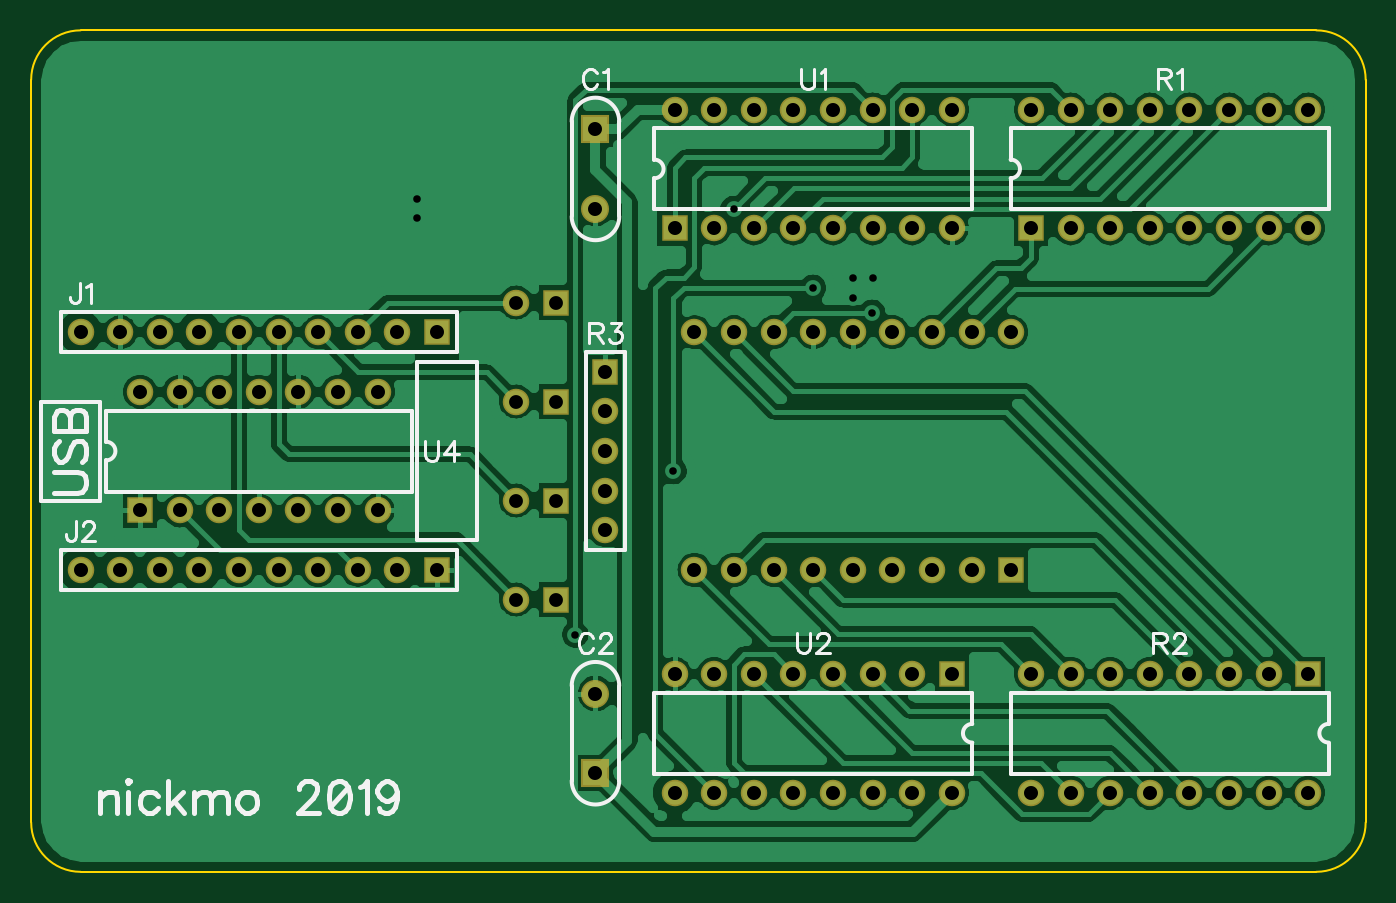
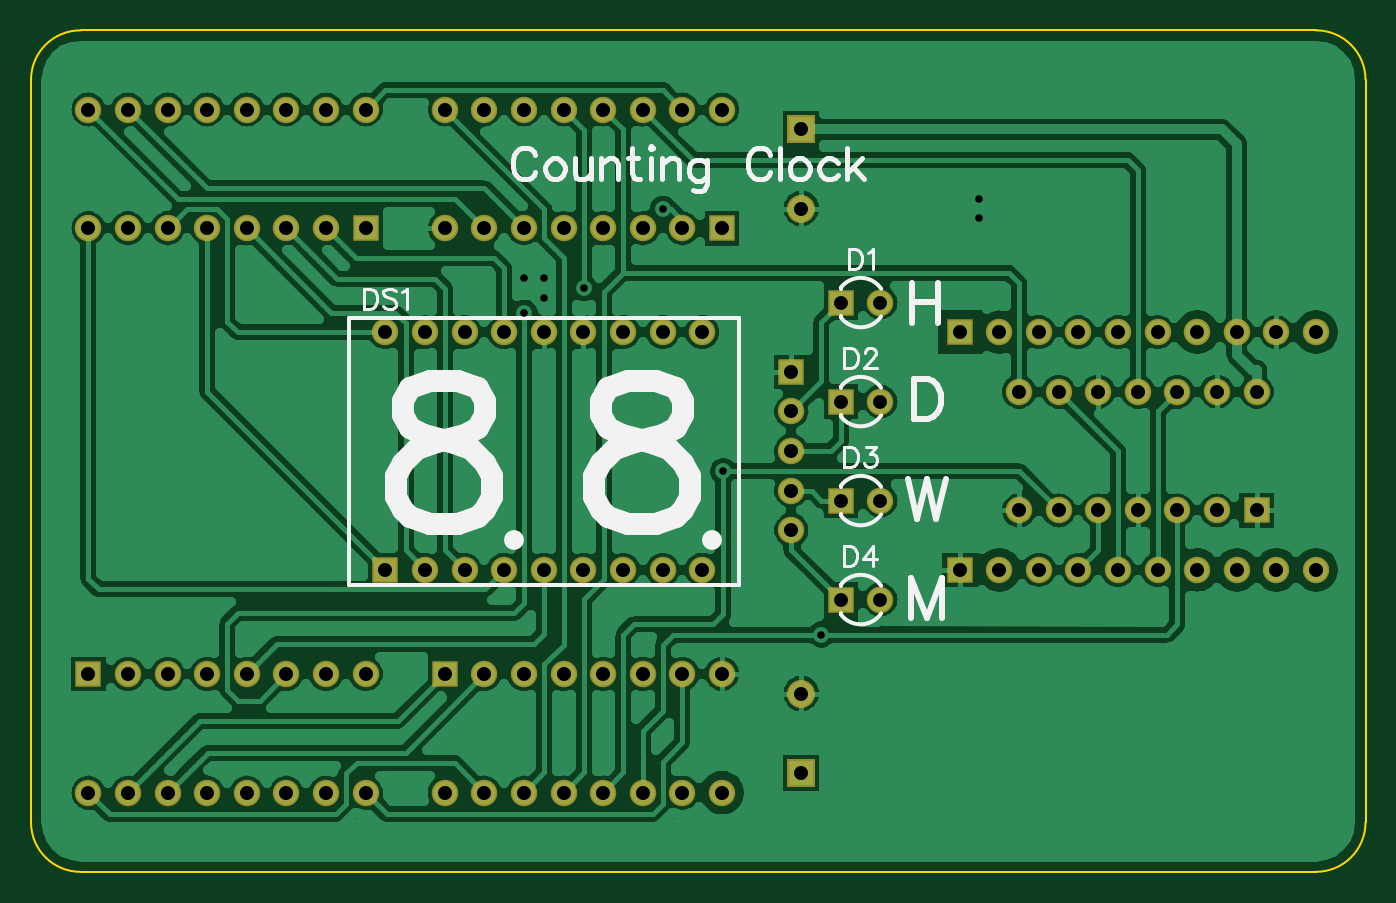
Circuit board: 8 layer files. Board 85.6 x 54.0 mm.
- outline: BoardOutline.gbr (445 bytes)
- bottom_copper: Bottom.gbr (77332 bytes)
- bottom_mask: BottomMask.gbr (2301 bytes)
- bottom_silk: BottomSilk.gbr (8107 bytes)
- drill: Through.drl (2648 bytes)
- top_copper: Top.gbr (69362 bytes)
- top_mask: TopMask.gbr (2298 bytes)
- top_silk: TopSilk.gbr (9141 bytes)

=== outline: BoardOutline.gbr ===
G04 DipTrace 3.3.1.3*
G04 BoardOutline.gbr*
%MOIN*%
G04 #@! TF.FileFunction,Profile*
G04 #@! TF.Part,Single*
%ADD11C,0.005512*%
%FSLAX26Y26*%
G04*
G70*
G90*
G75*
G01*
G04 BoardOutline*
%LPD*%
X518700Y393700D2*
D11*
X3638700D1*
G03X3763700Y518700I0J125000D01*
G01*
Y2393700D1*
G03X3638700Y2518700I-125000J0D01*
G01*
X518700D1*
G03X393700Y2393700I0J-125000D01*
G01*
Y518700D1*
G03X518700Y393700I125000J0D01*
G01*
M02*

=== bottom_copper: Bottom.gbr (77332 bytes, source omitted) ===
=== bottom_mask: BottomMask.gbr ===
G04 DipTrace 3.3.1.3*
G04 BottomMask.gbr*
%MOIN*%
G04 #@! TF.FileFunction,Soldermask,Bot*
G04 #@! TF.Part,Single*
%ADD30C,0.066935*%
%ADD32R,0.066935X0.066935*%
%ADD34C,0.066935*%
%ADD36R,0.070872X0.070872*%
%ADD38C,0.070872*%
%FSLAX26Y26*%
G04*
G70*
G90*
G75*
G01*
G04 BotMask*
%LPD*%
D38*
X1818700Y2068700D3*
D36*
Y2268700D3*
D38*
Y843700D3*
D36*
Y643700D3*
D34*
X1618700Y1831200D3*
D32*
X1718700D3*
D34*
X1618700Y1581200D3*
D32*
X1718700D3*
D34*
X1618700Y1331200D3*
D32*
X1718700D3*
D34*
X1618700Y1081200D3*
D32*
X1718700D3*
X2868700Y1156200D3*
D34*
X2768700D3*
X2668700D3*
X2568700D3*
X2468700D3*
Y1756200D3*
X2368700Y1156200D3*
X2268700D3*
X2168700D3*
X2068700D3*
Y1756200D3*
X2168700D3*
X2268700D3*
X2368700D3*
X2568700D3*
X2668700D3*
X2768700D3*
X2868700D3*
D32*
X1418700D3*
D34*
X1318700D3*
X1218700D3*
X1118700D3*
X1018700D3*
X918700D3*
X818700D3*
X718700D3*
X618700D3*
X518700D3*
D32*
X1418700Y1156200D3*
D34*
X1318700D3*
X1218700D3*
X1118700D3*
X1018700D3*
X918700D3*
X818700D3*
X718700D3*
X618700D3*
X518700D3*
D32*
X2918700Y2018700D3*
D34*
X3018700D3*
X3118700D3*
X3218700D3*
X3318700D3*
X3418700D3*
X3518700D3*
X3618700D3*
Y2318700D3*
X3518700D3*
X3418700D3*
X3318700D3*
X3218700D3*
X3118700D3*
X3018700D3*
X2918700D3*
D32*
X3618700Y893700D3*
D34*
X3518700D3*
X3418700D3*
X3318700D3*
X3218700D3*
X3118700D3*
X3018700D3*
X2918700D3*
Y593700D3*
X3018700D3*
X3118700D3*
X3218700D3*
X3318700D3*
X3418700D3*
X3518700D3*
X3618700D3*
D32*
X1843700Y1656200D3*
D30*
Y1556200D3*
Y1456200D3*
Y1356200D3*
Y1256200D3*
D32*
X2018700Y2018700D3*
D34*
X2118700D3*
X2218700D3*
X2318700D3*
X2418700D3*
X2518700D3*
X2618700D3*
X2718700D3*
Y2318700D3*
X2618700D3*
X2518700D3*
X2418700D3*
X2318700D3*
X2218700D3*
X2118700D3*
X2018700D3*
D32*
X2718700Y893700D3*
D34*
X2618700D3*
X2518700D3*
X2418700D3*
X2318700D3*
X2218700D3*
X2118700D3*
X2018700D3*
Y593700D3*
X2118700D3*
X2218700D3*
X2318700D3*
X2418700D3*
X2518700D3*
X2618700D3*
X2718700D3*
D32*
X668700Y1306200D3*
D34*
X768700D3*
X868700D3*
X968700D3*
X1068700D3*
X1168700D3*
X1268700D3*
Y1606200D3*
X1168700D3*
X1068700D3*
X968700D3*
X868700D3*
X768700D3*
X668700D3*
M02*

=== bottom_silk: BottomSilk.gbr (8107 bytes, source omitted) ===
=== drill: Through.drl (2648 bytes, source withheld) ===
=== top_copper: Top.gbr (69362 bytes, source omitted) ===
=== top_mask: TopMask.gbr ===
G04 DipTrace 3.3.1.3*
G04 TopMask.gbr*
%MOIN*%
G04 #@! TF.FileFunction,Soldermask,Top*
G04 #@! TF.Part,Single*
%ADD30C,0.066935*%
%ADD32R,0.066935X0.066935*%
%ADD34C,0.066935*%
%ADD36R,0.070872X0.070872*%
%ADD38C,0.070872*%
%FSLAX26Y26*%
G04*
G70*
G90*
G75*
G01*
G04 TopMask*
%LPD*%
D38*
X1818700Y2068700D3*
D36*
Y2268700D3*
D38*
Y843700D3*
D36*
Y643700D3*
D34*
X1618700Y1831200D3*
D32*
X1718700D3*
D34*
X1618700Y1581200D3*
D32*
X1718700D3*
D34*
X1618700Y1331200D3*
D32*
X1718700D3*
D34*
X1618700Y1081200D3*
D32*
X1718700D3*
X2868700Y1156200D3*
D34*
X2768700D3*
X2668700D3*
X2568700D3*
X2468700D3*
Y1756200D3*
X2368700Y1156200D3*
X2268700D3*
X2168700D3*
X2068700D3*
Y1756200D3*
X2168700D3*
X2268700D3*
X2368700D3*
X2568700D3*
X2668700D3*
X2768700D3*
X2868700D3*
D32*
X1418700D3*
D34*
X1318700D3*
X1218700D3*
X1118700D3*
X1018700D3*
X918700D3*
X818700D3*
X718700D3*
X618700D3*
X518700D3*
D32*
X1418700Y1156200D3*
D34*
X1318700D3*
X1218700D3*
X1118700D3*
X1018700D3*
X918700D3*
X818700D3*
X718700D3*
X618700D3*
X518700D3*
D32*
X2918700Y2018700D3*
D34*
X3018700D3*
X3118700D3*
X3218700D3*
X3318700D3*
X3418700D3*
X3518700D3*
X3618700D3*
Y2318700D3*
X3518700D3*
X3418700D3*
X3318700D3*
X3218700D3*
X3118700D3*
X3018700D3*
X2918700D3*
D32*
X3618700Y893700D3*
D34*
X3518700D3*
X3418700D3*
X3318700D3*
X3218700D3*
X3118700D3*
X3018700D3*
X2918700D3*
Y593700D3*
X3018700D3*
X3118700D3*
X3218700D3*
X3318700D3*
X3418700D3*
X3518700D3*
X3618700D3*
D32*
X1843700Y1656200D3*
D30*
Y1556200D3*
Y1456200D3*
Y1356200D3*
Y1256200D3*
D32*
X2018700Y2018700D3*
D34*
X2118700D3*
X2218700D3*
X2318700D3*
X2418700D3*
X2518700D3*
X2618700D3*
X2718700D3*
Y2318700D3*
X2618700D3*
X2518700D3*
X2418700D3*
X2318700D3*
X2218700D3*
X2118700D3*
X2018700D3*
D32*
X2718700Y893700D3*
D34*
X2618700D3*
X2518700D3*
X2418700D3*
X2318700D3*
X2218700D3*
X2118700D3*
X2018700D3*
Y593700D3*
X2118700D3*
X2218700D3*
X2318700D3*
X2418700D3*
X2518700D3*
X2618700D3*
X2718700D3*
D32*
X668700Y1306200D3*
D34*
X768700D3*
X868700D3*
X968700D3*
X1068700D3*
X1168700D3*
X1268700D3*
Y1606200D3*
X1168700D3*
X1068700D3*
X968700D3*
X868700D3*
X768700D3*
X668700D3*
M02*

=== top_silk: TopSilk.gbr (9141 bytes, source omitted) ===
